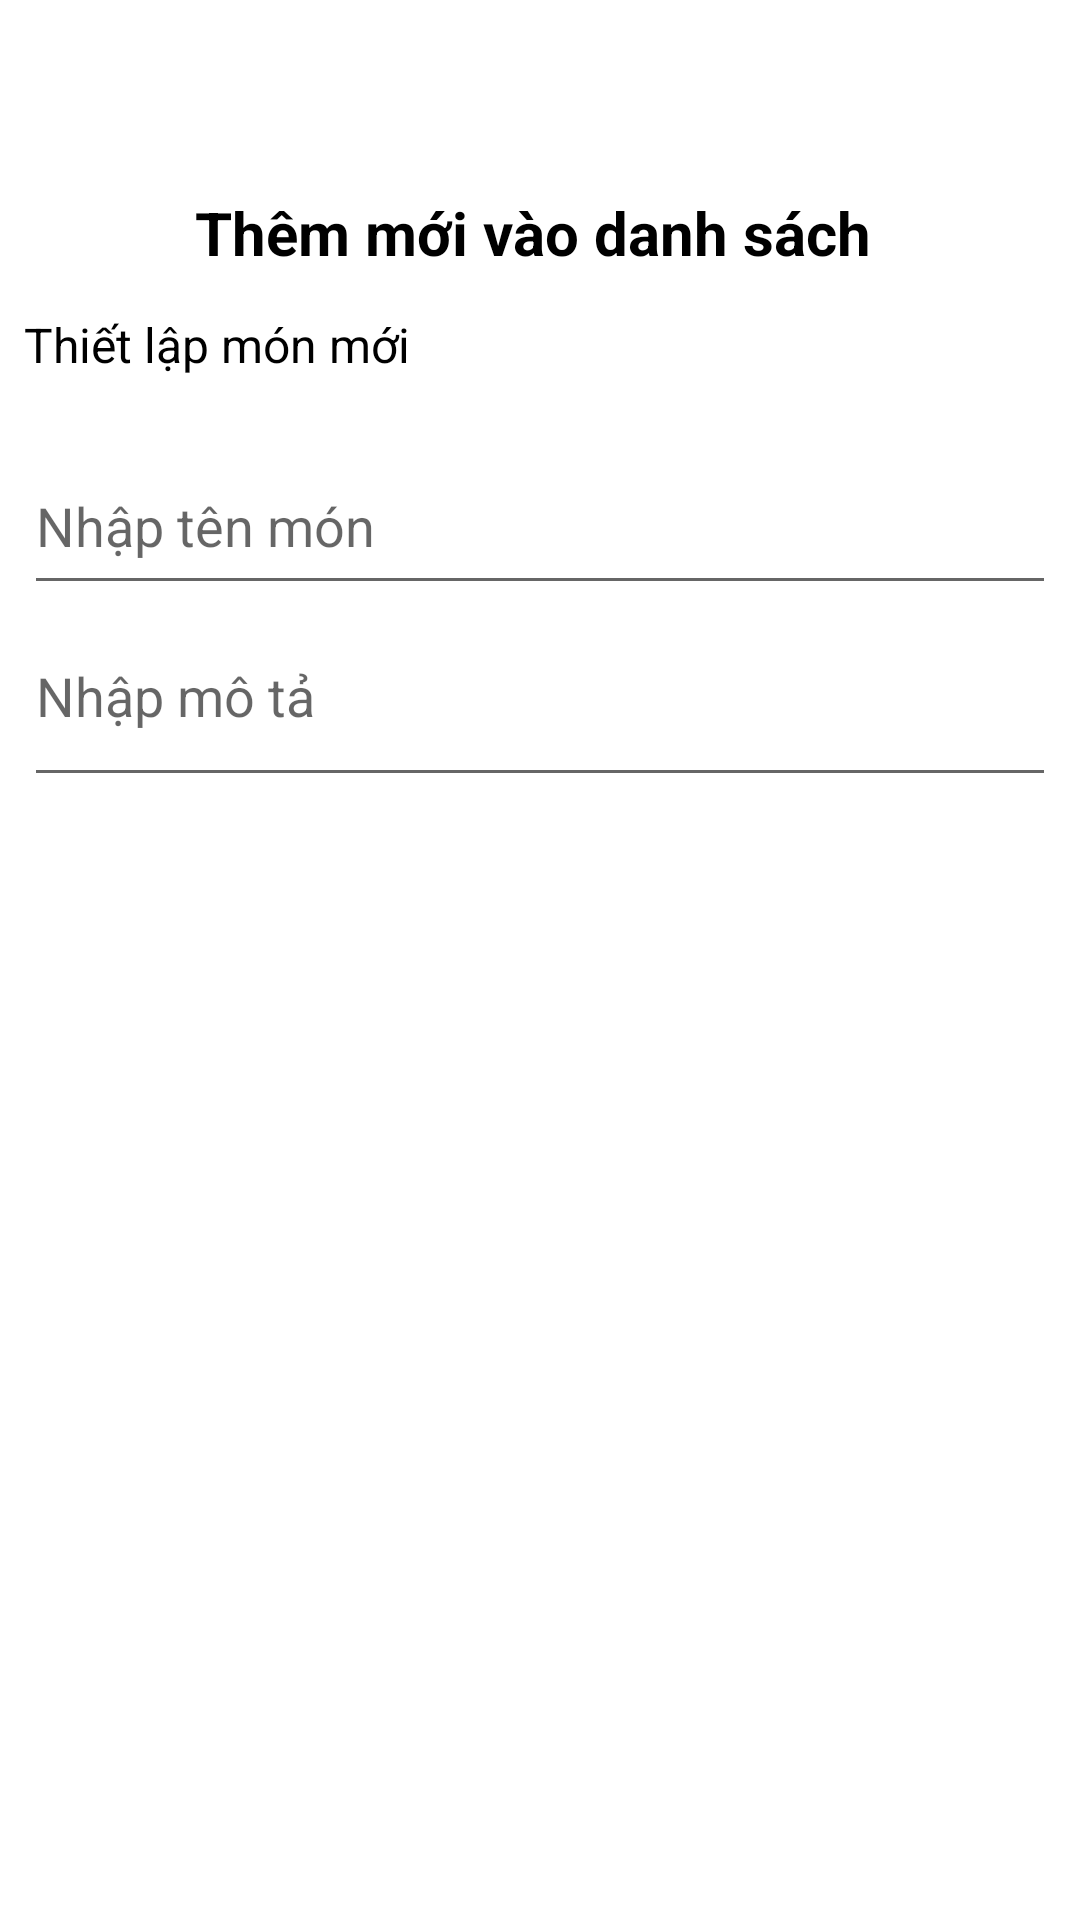

Android layout source for this screen:
<!-- AndroidManifest.xml: application theme Theme.Wedding -->
<!-- res/layout/fragment_admin_add.xml -->
<?xml version="1.0" encoding="utf-8"?>
<FrameLayout xmlns:android="http://schemas.android.com/apk/res/android"
    xmlns:app="http://schemas.android.com/apk/res-auto"
    xmlns:tools="http://schemas.android.com/tools"
    android:layout_width="match_parent"
    android:layout_height="match_parent"
    tools:context=".fragmentPage.AdminAddFragment">

    <androidx.constraintlayout.widget.ConstraintLayout
        android:layout_width="match_parent"
        android:layout_height="match_parent">

        <TextView
            android:id="@+id/textView25"
            android:layout_width="230dp"
            android:layout_height="24dp"
            android:layout_marginTop="64dp"
            android:text="Thêm mới vào danh sách"
            android:textColor="#000000"
            android:textSize="20sp"
            android:textStyle="bold"
            app:layout_constraintEnd_toEndOf="parent"
            app:layout_constraintStart_toStartOf="parent"
            app:layout_constraintTop_toTopOf="parent" />

        <androidx.constraintlayout.widget.ConstraintLayout
            android:layout_width="409dp"
            android:layout_height="568dp"
            android:layout_marginTop="24dp"
            app:layout_constraintBottom_toBottomOf="parent"
            app:layout_constraintEnd_toEndOf="parent"
            app:layout_constraintStart_toStartOf="parent"
            app:layout_constraintTop_toBottomOf="@+id/textView25"
            app:layout_constraintVertical_bias="1.0">

            <TextView
                android:id="@+id/textView26"
                android:layout_width="wrap_content"
                android:layout_height="wrap_content"
                android:layout_marginStart="32dp"
                android:layout_marginTop="32dp"
                android:text="Thiết lập món mới"
                android:textColor="#000000"
                android:textSize="16sp"
                app:layout_constraintStart_toStartOf="parent"
                app:layout_constraintTop_toTopOf="parent" />

            <EditText
                android:id="@+id/edTitle"
                android:layout_width="344dp"
                android:layout_height="56dp"
                android:layout_marginTop="20dp"
                android:layout_marginEnd="32dp"
                android:ems="10"
                android:hint="Nhập tên món"
                android:inputType="text"
                app:layout_constraintEnd_toEndOf="parent"
                app:layout_constraintHorizontal_bias="0.0"
                app:layout_constraintStart_toStartOf="@+id/textView26"
                app:layout_constraintTop_toBottomOf="@+id/textView26" />

            <EditText
                android:id="@+id/edDesciption"
                android:layout_width="344dp"
                android:layout_height="56dp"
                android:layout_marginTop="8dp"
                android:ems="10"
                android:gravity="start|top"
                android:hint="Nhập mô tả"
                android:inputType="textMultiLine"
                app:layout_constraintEnd_toEndOf="@+id/edTitle"
                app:layout_constraintStart_toStartOf="@+id/edTitle"
                app:layout_constraintTop_toBottomOf="@+id/edTitle" />

        </androidx.constraintlayout.widget.ConstraintLayout>
    </androidx.constraintlayout.widget.ConstraintLayout>
</FrameLayout>
<!-- resources referenced by this layout -->
<resources>
  <style name="Theme.Wedding" parent="Theme.MaterialComponents.DayNight.NoActionBar">
          
          <item name="colorPrimary">@color/purple_500</item>
          <item name="colorPrimaryVariant">@color/purple_700</item>
          <item name="colorOnPrimary">@color/white</item>
          
          <item name="colorSecondary">@color/teal_200</item>
          <item name="colorSecondaryVariant">@color/teal_700</item>
          <item name="colorOnSecondary">@color/black</item>
          
          <item name="android:statusBarColor" tools:targetApi="l">?attr/colorPrimaryVariant</item>
          
      </style>
  <color name="purple_500">#FF6200EE</color>
  <color name="purple_700">#FF3700B3</color>
  <color name="white">#FFFFFFFF</color>
  <color name="teal_200">#FF03DAC5</color>
  <color name="teal_700">#FF018786</color>
  <color name="black">#FF000000</color>
</resources>
